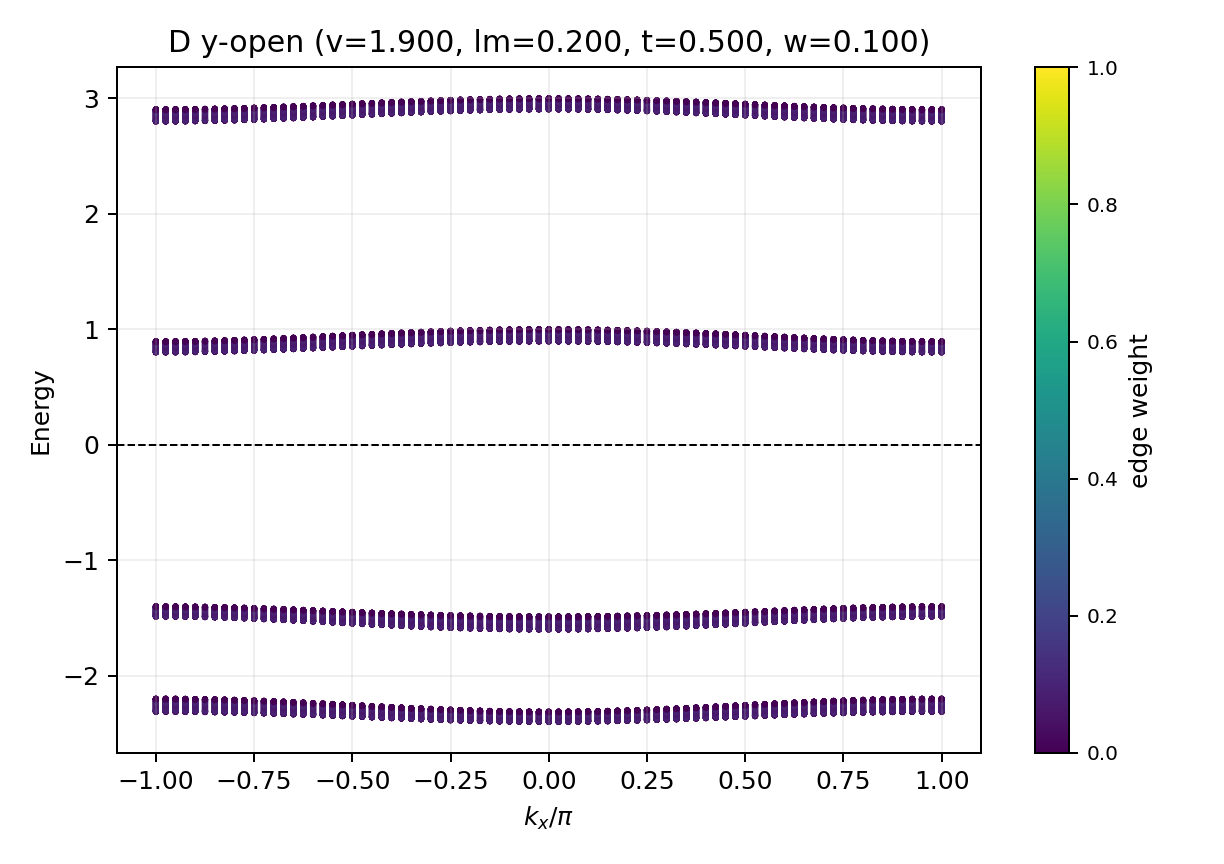

The file beside this chart, header and first rows:
kx, band_index, energy, edge_weight
-3.142, 0, -2.312, 0.0008439
-3.142, 1, -2.312, 0.0008439
-3.142, 2, -2.312, 0.003346
-3.142, 3, -2.312, 0.003346
-3.142, 4, -2.312, 0.007419
-3.142, 5, -2.312, 0.007419
-3.142, 6, -2.311, 0.01292
-3.142, 7, -2.311, 0.01292
-3.142, 8, -2.31, 0.01966
-3.142, 9, -2.31, 0.01966
-3.142, 10, -2.31, 0.0274
-3.142, 11, -2.31, 0.0274
-3.142, 12, -2.309, 0.03588
-3.142, 13, -2.309, 0.03588
-3.142, 14, -2.307, 0.04481
-3.142, 15, -2.307, 0.04481
-3.142, 16, -2.306, 0.05389
-3.142, 17, -2.306, 0.05389
-3.142, 18, -2.305, 0.06283
-3.142, 19, -2.305, 0.06283
-3.142, 20, -2.303, 0.07134
-3.142, 21, -2.303, 0.07134
-3.142, 22, -2.301, 0.07915
-3.142, 23, -2.301, 0.07915
-3.142, 24, -2.3, 0.08604
-3.142, 25, -2.3, 0.08604
-3.142, 26, -2.298, 0.09182
-3.142, 27, -2.298, 0.09182
-3.142, 28, -2.296, 0.09635
-3.142, 29, -2.296, 0.09635
-3.142, 30, -2.293, 0.09954
-3.142, 31, -2.293, 0.09954
-3.142, 32, -2.291, 0.1014
-3.142, 33, -2.291, 0.1014
-3.142, 34, -2.289, 0.1019
-3.142, 35, -2.289, 0.1019
-3.142, 36, -2.286, 0.1011
-3.142, 37, -2.286, 0.1011
-3.142, 38, -2.284, 0.09917
-3.142, 39, -2.284, 0.09917
-3.142, 40, -2.281, 0.09631
-3.142, 41, -2.281, 0.09631
-3.142, 42, -2.279, 0.09271
-3.142, 43, -2.279, 0.09271
-3.142, 44, -2.276, 0.0886
-3.142, 45, -2.276, 0.0886
-3.142, 46, -2.273, 0.08423
-3.142, 47, -2.273, 0.08423
-3.142, 48, -2.27, 0.07986
-3.142, 49, -2.27, 0.07986
-3.142, 50, -2.268, 0.07573
-3.142, 51, -2.268, 0.07573
-3.142, 52, -2.265, 0.07208
-3.142, 53, -2.265, 0.07208
-3.142, 54, -2.262, 0.0691
-3.142, 55, -2.262, 0.0691
-3.142, 56, -2.259, 0.06696
-3.142, 57, -2.259, 0.06696
-3.142, 58, -2.256, 0.06578
-3.142, 59, -2.256, 0.06578
... 38,820 more rows
